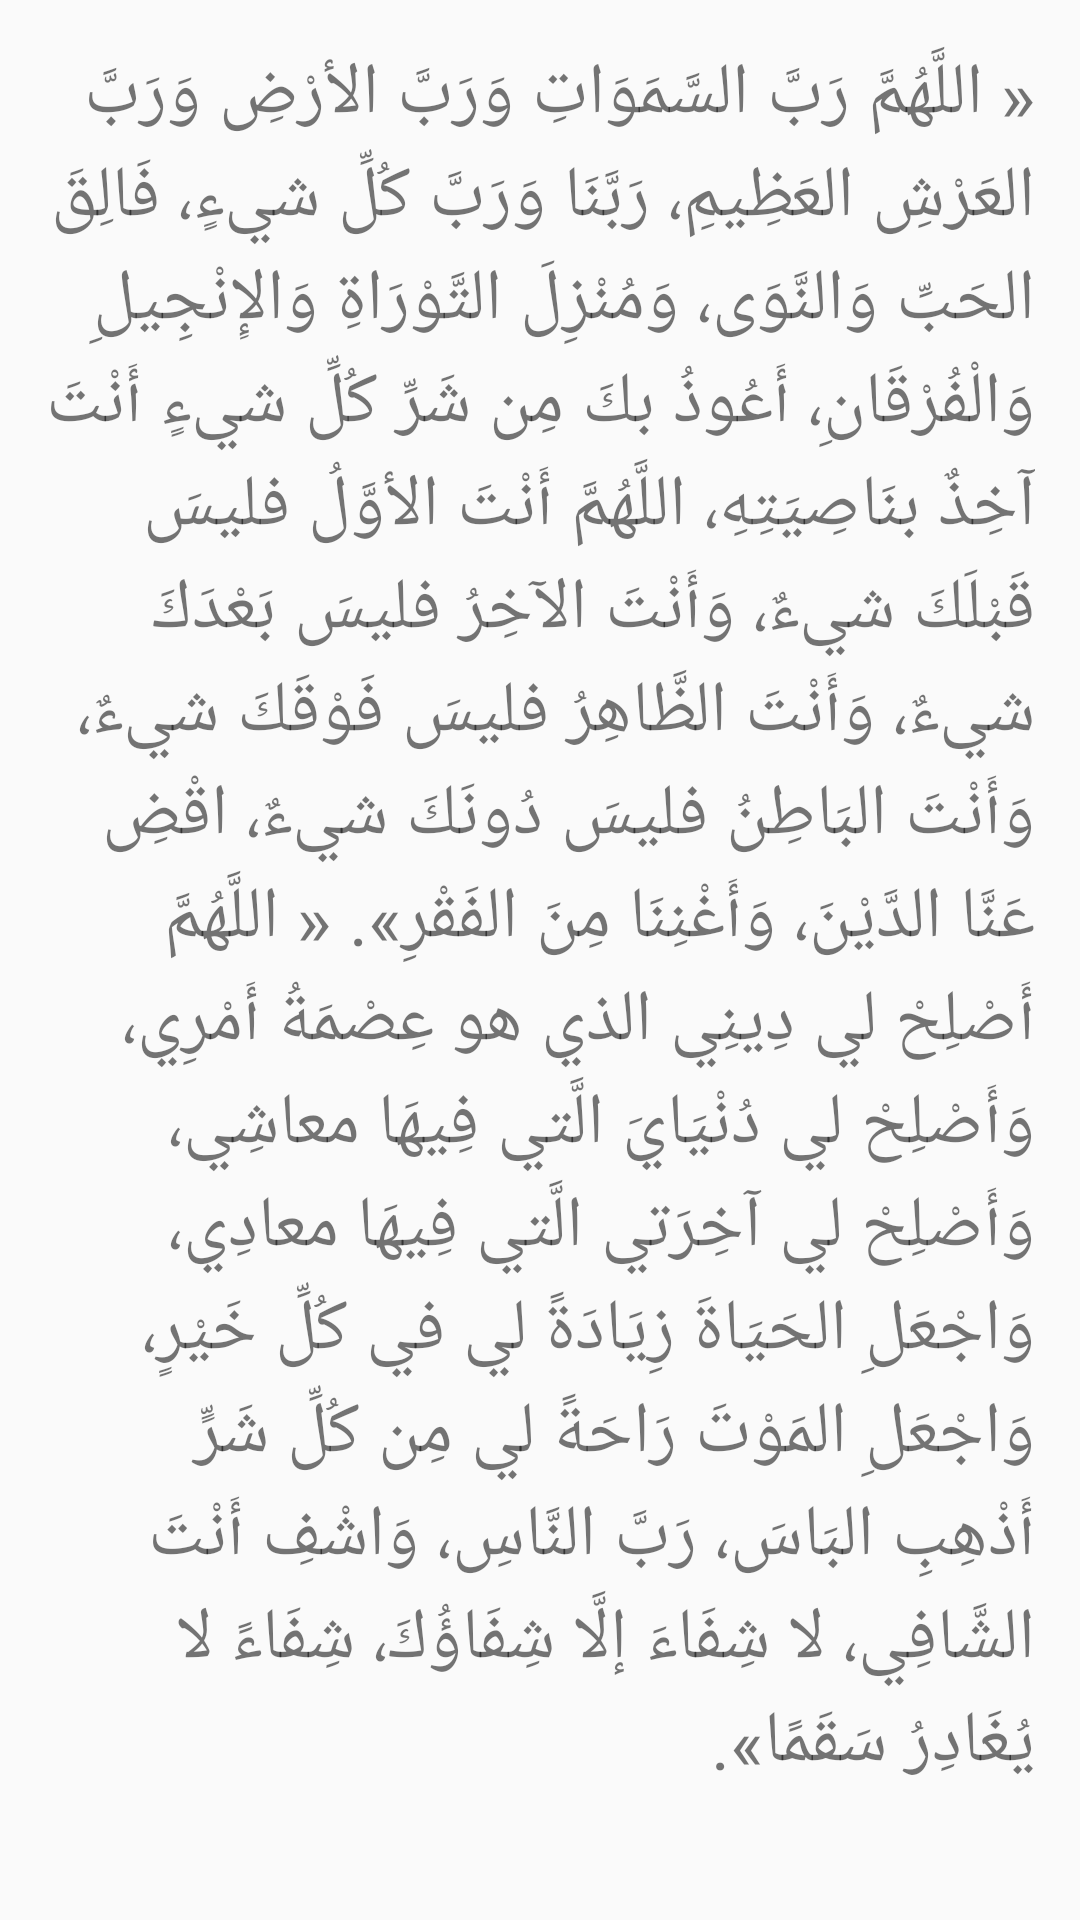

Reconstruct the res/layout file that produces this screen, plus the resources it refers to.
<!-- AndroidManifest.xml: application theme Theme.Aass -->
<!-- res/layout/wkaya.xml -->
<?xml version="1.0" encoding="utf-8"?>
<LinearLayout xmlns:android="http://schemas.android.com/apk/res/android"
    xmlns:app="http://schemas.android.com/apk/res-auto"
    xmlns:tools="http://schemas.android.com/tools"
    android:layout_width="match_parent"
    android:layout_height="match_parent"
    android:layout_margin="20dp"
    android:orientation="vertical"
    android:padding="15dp"
    tools:context=".wkaya">

    <ScrollView
        android:layout_width="match_parent"
        android:layout_height="match_parent">

        <LinearLayout
            android:layout_width="match_parent"
            android:layout_height="wrap_content"
            android:orientation="vertical">

            <TextView
                android:id="@+id/textView28"
                android:layout_width="match_parent"
                android:layout_height="wrap_content"
                android:text="@string/wkaya"
                android:textSize="24sp"
                app:lineHeight="90px" />
        </LinearLayout>
    </ScrollView>
</LinearLayout>
<!-- resources referenced by this layout -->
<resources>
  <string name="wkaya">
  « اللَّهُمَّ رَبَّ السَّمَوَاتِ وَرَبَّ الأرْضِ وَرَبَّ العَرْشِ العَظِيمِ، رَبَّنَا وَرَبَّ كُلِّ شيءٍ، فَالِقَ الحَبِّ وَالنَّوَى، وَمُنْزِلَ التَّوْرَاةِ وَالإِنْجِيلِ وَالْفُرْقَانِ، أَعُوذُ بكَ مِن شَرِّ كُلِّ شيءٍ أَنْتَ آخِذٌ بنَاصِيَتِهِ، اللَّهُمَّ أَنْتَ الأوَّلُ فليسَ قَبْلَكَ شيءٌ، وَأَنْتَ الآخِرُ فليسَ بَعْدَكَ شيءٌ، وَأَنْتَ الظَّاهِرُ فليسَ فَوْقَكَ شيءٌ، وَأَنْتَ البَاطِنُ فليسَ دُونَكَ شيءٌ، اقْضِ عَنَّا الدَّيْنَ، وَأَغْنِنَا مِنَ الفَقْرِ».
  
  « اللَّهُمَّ أَصْلِحْ لي دِينِي الذي هو عِصْمَةُ أَمْرِي، وَأَصْلِحْ لي دُنْيَايَ الَّتي فِيهَا معاشِي، وَأَصْلِحْ لي آخِرَتي الَّتي فِيهَا معادِي، وَاجْعَلِ الحَيَاةَ زِيَادَةً لي في كُلِّ خَيْرٍ، وَاجْعَلِ المَوْتَ رَاحَةً لي مِن كُلِّ شَرٍّ أَذْهِبِ البَاسَ، رَبَّ النَّاسِ، وَاشْفِ أَنْتَ الشَّافِي، لا شِفَاءَ إلَّا شِفَاؤُكَ، شِفَاءً لا يُغَادِرُ سَقَمًا».
      </string>
  <style name="Theme.Aass" parent="Theme.AppCompat.Light.DarkActionBar">
          
          <item name="colorPrimary">@color/purple_500</item>
          <item name="colorPrimaryDark">@color/purple_700</item>
          <item name="colorAccent">@color/teal_200</item>
          
      </style>
  <!-- not gathered from this repository: default colours our renderer supplied (Android Studio template values) -->
  <color name="purple_500">#FF6200EE</color>
  <color name="purple_700">#FF3700B3</color>
  <color name="teal_200">#FF03DAC5</color>
</resources>
